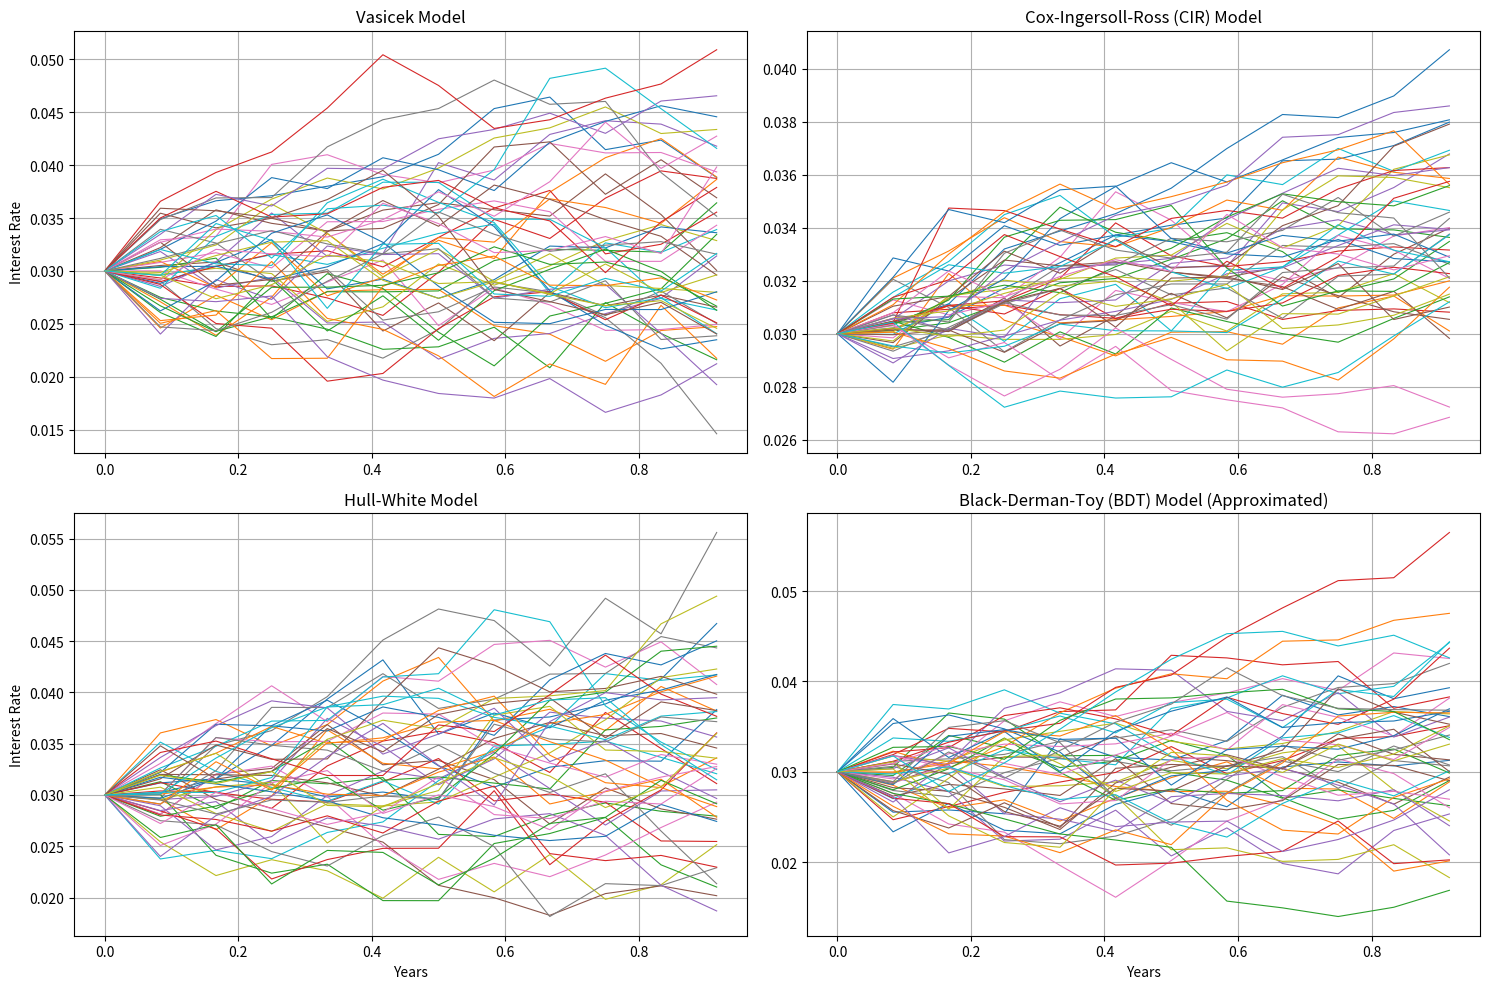

Here is the Python script that generated this plot:

import numpy as np
import matplotlib.pyplot as plt

# Simulation setup
initial_rate = 0.03
num_paths = 50
num_steps = 12
dt = 1/12  # monthly steps
time = np.arange(0, 1, dt)

# Vasicek Model Parameters
kappa = 0.5
theta = 0.04
sigma = 0.01
# Cox-Ingersoll-Ross (CIR) Model Parameters (using similar parameters with adjustments)
kappa_cir = 0.5
theta_cir = 0.04
sigma_cir = 0.02
#BDT Parameters 
kappa_bdt = 0.5
theta_bdt = 0.04
sigma_bdt = 0.01
# Hull-White Model Parameters (using similar parameters to Vasicek for simplicity)
kappa_hw = 0.5
theta_hw = 0.04
sigma_hw = 0.01


# Vasicek Model Simulation
rates_vasicek_1yr = np.zeros((num_paths, num_steps))
rates_vasicek_1yr[:, 0] = initial_rate
for i in range(1, num_steps):
    brownian = np.random.normal(0, np.sqrt(dt), num_paths)
    rates_vasicek_1yr[:, i] = rates_vasicek_1yr[:, i-1] + kappa * (theta - rates_vasicek_1yr[:, i-1]) * dt + sigma * brownian

# CIR Model Simulation
rates_cir_1yr = np.zeros((num_paths, num_steps))
rates_cir_1yr[:, 0] = initial_rate
for i in range(1, num_steps):
    brownian = np.random.normal(0, np.sqrt(dt), num_paths)
    rates_cir_1yr[:, i] = rates_cir_1yr[:, i-1] + kappa_cir * (theta_cir - rates_cir_1yr[:, i-1]) * dt + sigma_cir * np.sqrt(rates_cir_1yr[:, i-1]) * brownian
rates_cir_1yr = np.maximum(rates_cir_1yr, 0)

# Hull-White Model Simulation
rates_hw_1yr = np.zeros((num_paths, num_steps))
rates_hw_1yr[:, 0] = initial_rate
for i in range(1, num_steps):
    brownian = np.random.normal(0, np.sqrt(dt), num_paths)
    rates_hw_1yr[:, i] = rates_hw_1yr[:, i-1] + kappa_hw * (theta_hw - rates_hw_1yr[:, i-1]) * dt + sigma_hw * brownian

# Approximated BDT Model Simulation
rates_bdt_1yr = np.zeros((num_paths, num_steps))
rates_bdt_1yr[:, 0] = initial_rate
for i in range(1, num_steps):
    brownian = np.random.normal(0, np.sqrt(dt), num_paths)
    rates_bdt_1yr[:, i] = rates_bdt_1yr[:, i-1] + kappa_bdt * (theta_bdt - rates_bdt_1yr[:, i-1]) * dt + sigma_bdt * brownian

# Create subplots for all the models over 1 year
fig, axs = plt.subplots(2, 2, figsize=(15, 10))

# Plot Vasicek Model simulations
for i in range(num_paths):
    axs[0, 0].plot(time, rates_vasicek_1yr[i, :], lw=0.8)
axs[0, 0].set_title('Vasicek Model')
axs[0, 0].set_ylabel('Interest Rate')
axs[0, 0].grid(True)

# Plot CIR Model simulations
for i in range(num_paths):
    axs[0, 1].plot(time, rates_cir_1yr[i, :], lw=0.8)
axs[0, 1].set_title('Cox-Ingersoll-Ross (CIR) Model')
axs[0, 1].grid(True)

# Plot Hull-White Model simulations
for i in range(num_paths):
    axs[1, 0].plot(time, rates_hw_1yr[i, :], lw=0.8)
axs[1, 0].set_title('Hull-White Model')
axs[1, 0].set_xlabel('Years')
axs[1, 0].set_ylabel('Interest Rate')
axs[1, 0].grid(True)

# Plot BDT Model simulations
for i in range(num_paths):
    axs[1, 1].plot(time, rates_bdt_1yr[i, :], lw=0.8)
axs[1, 1].set_title('Black-Derman-Toy (BDT) Model (Approximated)')
axs[1, 1].set_xlabel('Years')
axs[1, 1].grid(True)

plt.tight_layout()
plt.show()

#Approx values 

# Extract predicted rates at the end of the next month and compute mean and standard deviation
mean_vasicek = np.mean(rates_vasicek_1yr[:, 1])
std_vasicek = np.std(rates_vasicek_1yr[:, 1])

mean_cir = np.mean(rates_cir_1yr[:, 1])
std_cir = np.std(rates_cir_1yr[:, 1])

mean_hw = np.mean(rates_hw_1yr[:, 1])
std_hw = np.std(rates_hw_1yr[:, 1])

mean_bdt = np.mean(rates_bdt_1yr[:, 1])
std_bdt = np.std(rates_bdt_1yr[:, 1])

mean_vasicek, std_vasicek, mean_cir, std_cir, mean_hw, std_hw, mean_bdt, std_bdt
